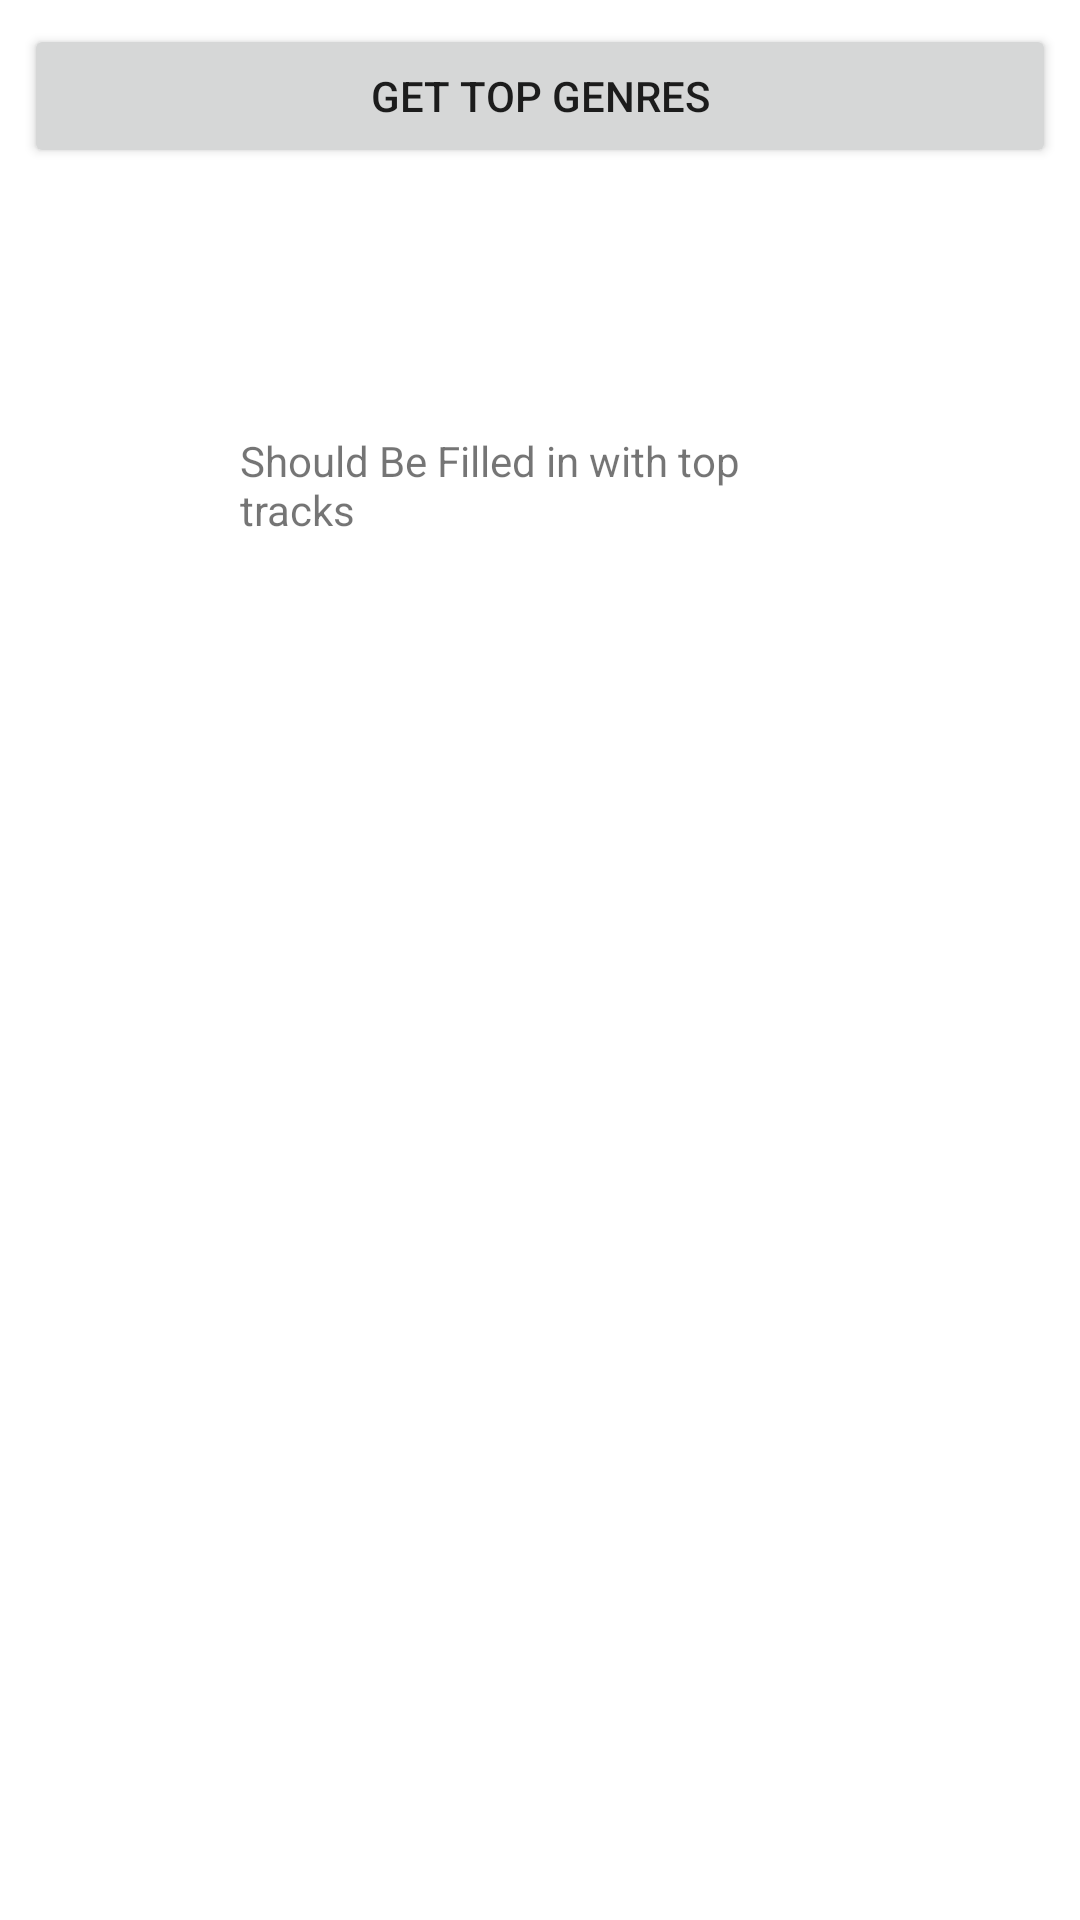

Write the Android layout XML for this screen, with the resource values it uses.
<!-- AndroidManifest.xml: application theme Theme.SpotifyApp -->
<!-- res/layout/activity_top_tracks.xml -->
<androidx.constraintlayout.widget.ConstraintLayout xmlns:android="http://schemas.android.com/apk/res/android"
    xmlns:app="http://schemas.android.com/apk/res-auto"
    xmlns:tools="http://schemas.android.com/tools"
    android:id="@+id/top_tracks_display"
    android:layout_width="match_parent"
    android:layout_height="match_parent"
    tools:context=".wrappedDisplays.TopTracks">


    <LinearLayout


        android:layout_width="match_parent"
        android:layout_height="match_parent"
        android:orientation="vertical"
        tools:layout_editor_absoluteX="0dp"
        tools:layout_editor_absoluteY="243dp">



        <Button
            android:id="@+id/get_top_genres"
            android:layout_width="match_parent"
            android:layout_height="wrap_content"
            android:layout_margin="8dp"
            android:text="Get Top Genres" />


        <LinearLayout
            android:layout_width="wrap_content"
            android:layout_height="wrap_content">


            <TextView
                android:id="@+id/top_tracks_text_view"
                android:layout_width="280dp"
                android:layout_height="wrap_content"
                android:layout_gravity="center_vertical"
                android:layout_margin="80dp"
                android:layout_weight="1"
                android:text="Should Be Filled in with top tracks" />
        </LinearLayout>
    </LinearLayout>


</androidx.constraintlayout.widget.ConstraintLayout>
<!-- resources referenced by this layout -->
<resources>
  <style name="Theme.SpotifyApp" parent="Theme.MaterialComponents.DayNight.DarkActionBar">
          
          <item name="colorPrimary">@color/purple_500</item>
          <item name="colorPrimaryVariant">@color/purple_700</item>
          <item name="colorOnPrimary">@color/white</item>
          
          <item name="colorSecondary">@color/teal_200</item>
          <item name="colorSecondaryVariant">@color/teal_700</item>
          <item name="colorOnSecondary">@color/black</item>
          
          <item name="android:statusBarColor">?attr/colorPrimaryVariant</item>
          
      </style>
  <color name="purple_500">#FF6200EE</color>
  <color name="purple_700">#FF3700B3</color>
  <color name="white">#FFFFFFFF</color>
  <color name="teal_200">#FF03DAC5</color>
  <color name="teal_700">#FF018786</color>
  <color name="black">#FF000000</color>
</resources>
